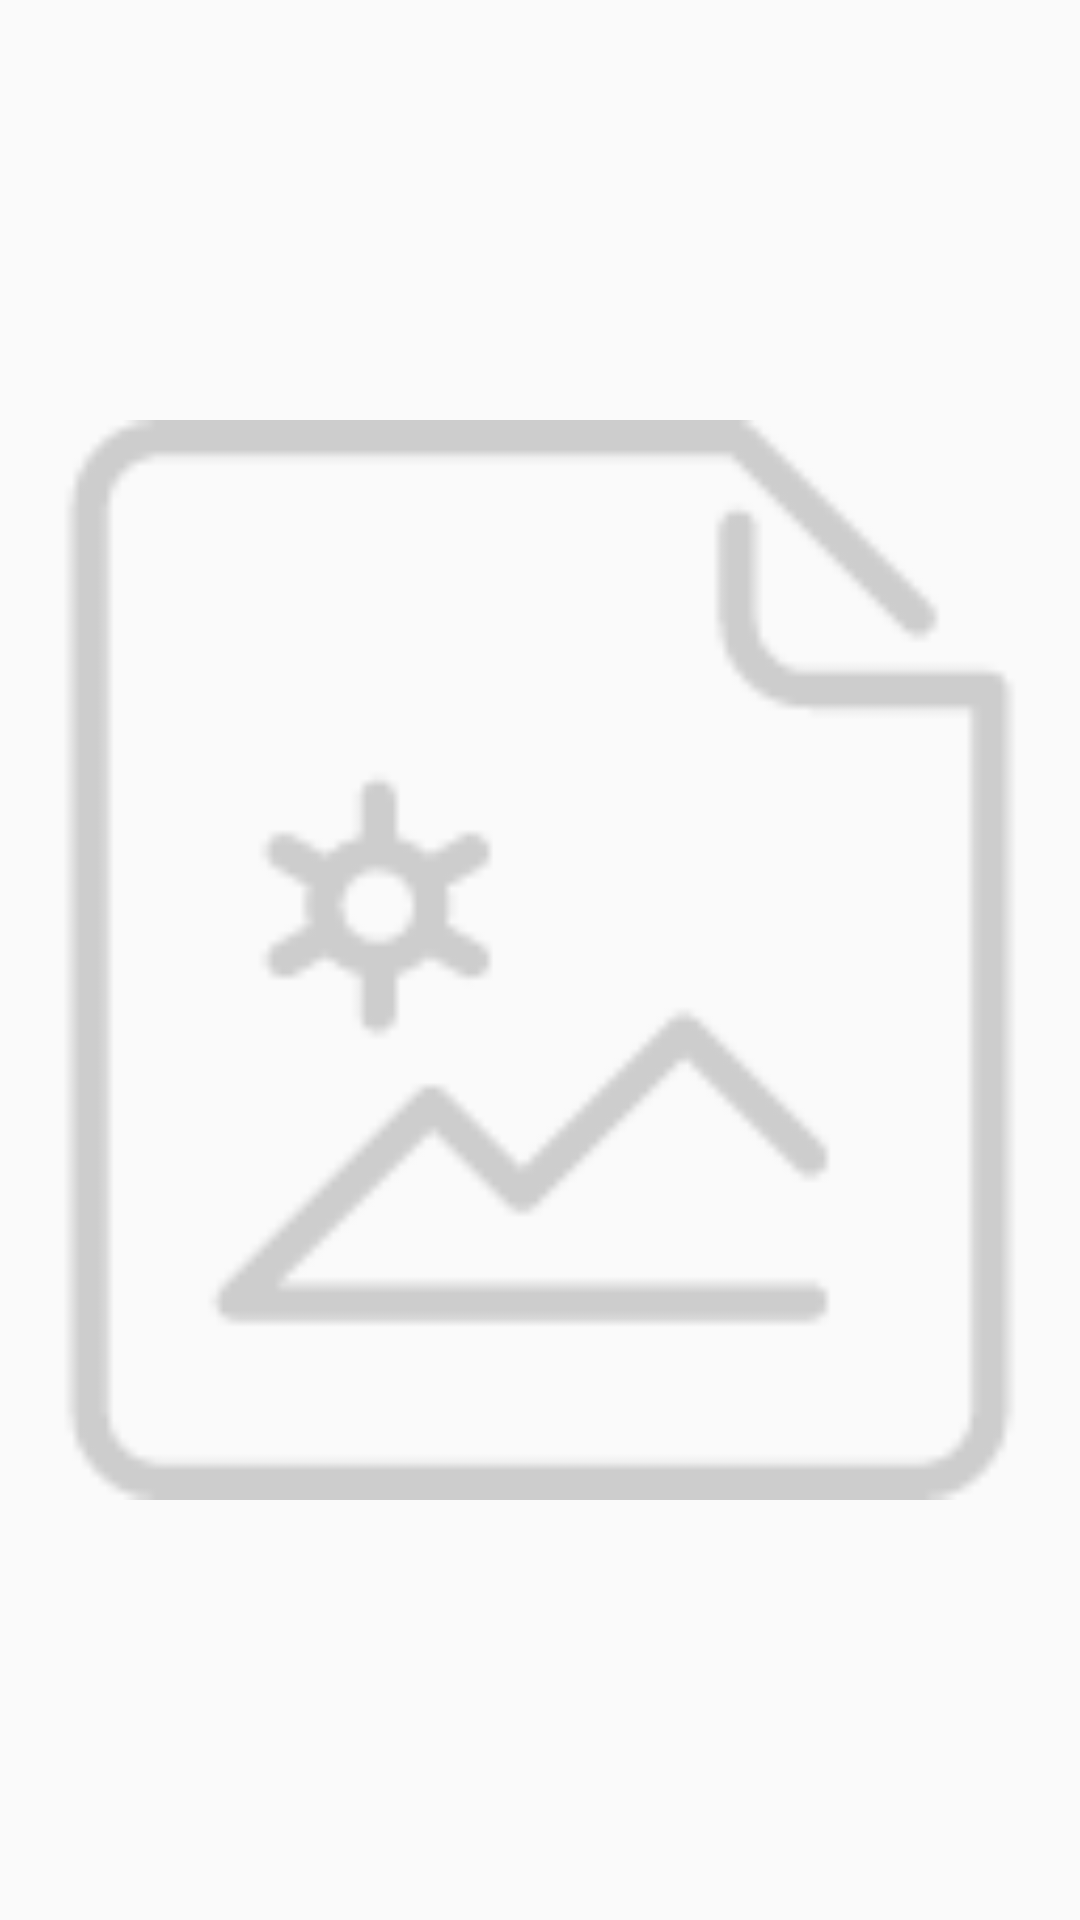

Reconstruct the res/layout file that produces this screen, plus the resources it refers to.
<!-- AndroidManifest.xml: application theme AppTheme -->
<!-- res/layout/goodssrc_listitem.xml -->
<?xml version="1.0" encoding="utf-8"?>
<LinearLayout xmlns:android="http://schemas.android.com/apk/res/android"
    android:layout_width="match_parent"
    android:layout_height="match_parent"
    android:orientation="vertical">

    <ImageView
        android:id="@+id/iv_goodsrcl_istitem"
        android:layout_width="match_parent"
        android:layout_height="match_parent"
        android:src="@mipmap/file_photo" />


</LinearLayout>
<!-- resources referenced by this layout -->
<resources>
  <!-- mipmap file_photo: png bitmap (mipmap-xhdpi, 2430 bytes) -->
  <style name="AppTheme" parent="Theme.AppCompat.Light.NoActionBar">
          
          <item name="colorPrimary">@color/colorPrimary</item>
          <item name="colorPrimaryDark">@color/colorPrimaryDark</item>
          <item name="colorAccent">@color/colorAccent</item>
          <item name="android:windowFullscreen">true</item>
      </style>
  <color name="colorPrimary">#3F51B5</color>
  <color name="colorPrimaryDark">#303F9F</color>
  <color name="colorAccent">#FF4081</color>
</resources>
